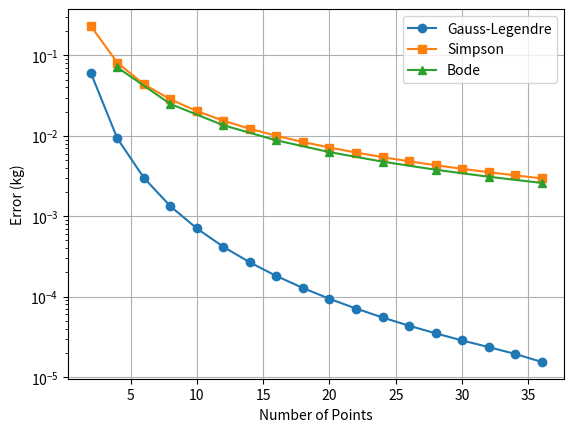

Write Python code to recreate this figure.
import numpy as np
import scipy.integrate as spi
import matplotlib.pyplot as plt


def f(t):
    """
    Integrand function for the mass of a torus in terms of t, 
    derived from washer method.
    """
    return np.sqrt(1 - t**2)


def newton_raphson(f, df, x0, tol=1e-6):
    """
    Newton-Raphson method to find the roots of a function f(x).
    """
    x = x0
    while np.abs(f(x)) > tol:
        x = x - f(x)/df(x)
    return x

def secant(f, x0, x1, tol=1e-6):
    """
    Secant method to find the roots of a function f(x).
    """
    while np.abs(f(x1)) > tol:
        x0, x1 = x1, x1 - f(x1) * (x1 - x0) / (f(x1) - f(x0))
    return x1

def legendre_polynomial(n):
    """Compute the Legendre polynomial P_n(x)"""
    
    if n == 0:
        return np.poly1d([1])
    elif n == 1:
        return np.poly1d([1, 0])

    Pn_2 = np.poly1d([1])     # initialize P_{n-2}(x) = 1
    Pn_1 = np.poly1d([1, 0])  # and P_{n-1}(x) = x

    # Recurrence relation
    # The iterative approach is more efficient than the recursive one
    for k in range(2, n+1):
        Pn = ((2*k - 1) * np.poly1d([1, 0]) * Pn_1 - (k - 1) * Pn_2) / k
        Pn_2, Pn_1 = Pn_1, Pn  # Update recurrence relation terms
    
    return Pn


def gauss_legendre(n, func=f):
    """
    Compute the integral of a function over the interval [-1, 1] 
    using Gauss-Legendre quadrature of order n.
    
    Parameters: 
    n: int, order of the quadrature
    func: callable, function to be integrated

    Returns:
    float, the integral of the function
    array, nodes
    array, weights
    """

    # Get Legendre polynomial P_n(x) and its derivative P'_n(x)
    Pn = legendre_polynomial(n)
    Pn_deriv = np.polyder(Pn)

    # Compute the roots of P_n(x) with Newton-Raphson method.
    # Using the nodes of the Chebyshev polynomial as initial guesses
    initial_guesses = np.cos((2*np.arange(1, n+1) - 1) * np.pi / (2*n))
    nodes = np.array([newton_raphson(Pn, Pn_deriv, x) for x in initial_guesses])

    # Compute the weights
    w = 2 / ((1-nodes**2) * (Pn_deriv(nodes)**2))
    
    return np.sum(w*func(nodes)), nodes, w


def bode_rule(n, func=f):
    """ 
    Compute the integral of a function over the interval [-1, 1]
    using the composite Bode's rule of order n.

    Parameters:
    n: int, number of subintervals. Must be multiple of 4.
    f: callable, function to be integrated

    Returns:
    float, the integral of the function
    array, nodes
    array, weights
    """
    x = np.linspace(-1, 1, n + 1)
    y = func(x)
    h = (x[-1] - x[0]) / n
    
    weights = np.zeros_like(x)
    weights[::n] = 7
    weights[1:-1:2] = 32 
    weights[2:-2:4] = 12 
    weights[4:-4:4] = 14
    weights *= 2 * h / 45

    integral = np.sum(weights * y)

    return integral, x, weights


def main():
    # Parameters
    rho = 1000
    r_outer = 0.15
    r_inner = 0.1
    R = (r_outer + r_inner)/2
    r = (r_outer - r_inner)/2
    C = 4*np.pi*rho*R*r**2

    # Exact mass of the torus
    M_exact = rho * 2 * np.pi**2 * R * r**2

    glq_error = []
    simpson_error = []
    bode_error = []
    n_values = range(2, 37, 2) 

    # The torus mass is given by C * ∫f(t)dt, over the interval [-1, 1].
    # Compute the error of the Gauss-Legendre quadrature, Simpson's rule
    # and Bode's rule for different values of n.
    for n in n_values:
        x = np.linspace(-1, 1, n+1)

        glq_error.append(np.abs(C*gauss_legendre(n)[0] - M_exact))
        simpson_error.append(np.abs(C*spi.simpson(f(x), x) - M_exact))
        if n%4 == 0: # n must be multiple of 4 for Bode's rule
            bode_error.append(np.abs(C*bode_rule(n)[0] - M_exact))

    print(glq_error[-1])
    plt.figure()
    plt.plot(n_values, glq_error, marker='o', label='Gauss-Legendre')
    plt.plot(n_values, simpson_error, marker='s', label='Simpson')
    plt.plot([n for n in n_values if n % 4 == 0], bode_error, marker='^', label="Bode")
    plt.yscale('log')
    plt.xlabel('Number of Points')
    plt.ylabel('Error (kg)')
    plt.legend()
    plt.grid()
    plt.show()


if __name__ == "__main__":
    main()

